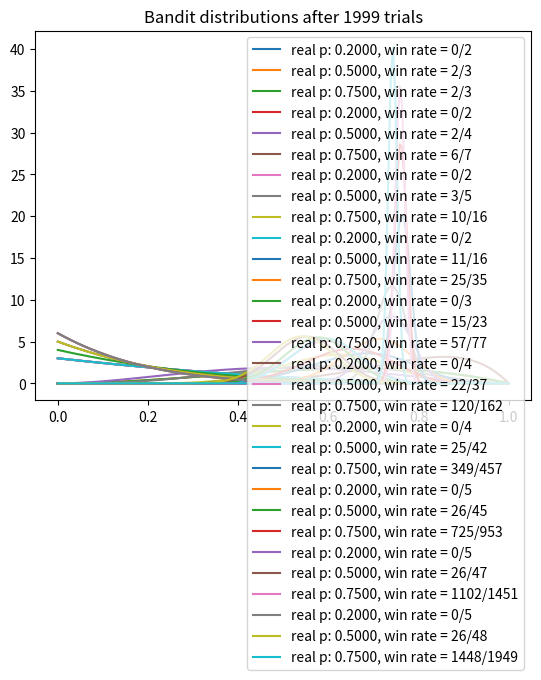

Source code (Python):
import matplotlib.pyplot as plt
import numpy as np
from scipy.stats import beta


class Bandit:
    def __init__(self, p):
        """
        Initializes a bandit with a given win probability 'p'.

        Attributes:
        - p: The true probability of winning (unknown to the agent).
        - a, b: Parameters of the Beta distribution (initialized to 1 for both, forming a uniform prior).
        - N: Number of times the bandit's arm has been pulled.
        """
        self.p = p
        self.a = 1  # Beta distribution parameter 'a' (alpha), initialized to 1.
        self.b = 1  # Beta distribution parameter 'b' (beta), initialized to 1.
        self.N = 0  # Count of trials (number of times the bandit is pulled).

    def pull(self):
        """
        Simulates pulling the bandit's arm.
        Returns 1 (win) with probability 'p' and 0 (loss) otherwise.
        This is where we simulate the environment's response.
        """
        return np.random.random() < self.p  # Returns True (1) if random < p, simulating a win.

    def sample(self):
        """
        Draws a random sample from the current Beta distribution for Thompson sampling.
        This is used to estimate the bandit's probability of winning based on current knowledge.
        """
        return np.random.beta(self.a, self.b)  # Sample from Beta(a, b).

    def update(self, x):
        """
        Updates the parameters of the Beta distribution based on the outcome of the arm pull.

        Parameters:
        - x: The result of pulling the arm, 1 for win and 0 for loss.

        Updates the distribution with the new evidence (win or loss) and increments the trial count.
        """
        self.a += x  # If win (x=1), increase 'a'.
        self.b += 1 - x  # If loss (x=0), increase 'b'.
        self.N += 1  # Increment the number of trials.


def plot(bandits, trial):
    """
    Plots the current Beta distributions for each bandit.

    Parameters:
    - bandits: List of Bandit objects.
    - trial: The current trial number, used in the plot title.

    Plots the probability density functions of each bandit's Beta distribution to visualize the learning process.
    """
    x = np.linspace(0, 1, 200)  # X-axis values between 0 and 1.
    for b in bandits:
        y = beta.pdf(x, b.a, b.b)  # Beta distribution for current bandit.
        plt.plot(x, y, label=f"real p: {b.p:.4f}, win rate = {b.a - 1}/{b.N}")
    plt.title(f"Bandit distributions after {trial} trials")
    plt.legend()
    plt.show()


def bayesian_bandit_thompson_sampling(bandit_probabilities, num_trials):
    """
    Runs the Bayesian Bandit Thompson Sampling algorithm to learn the best bandit.

    Parameters:
    - bandit_probabilities: A list of true win probabilities for each bandit.
    - num_trials: The total number of trials (or arm pulls) to simulate.

    The function simulates the bandit problem over a given number of trials, using Thompson Sampling to balance
    exploration and exploitation. It updates the beliefs about each bandit's probability of winning using
    Bayesian inference and plots the evolving distributions at certain checkpoints.
    """
    bandits = [Bandit(p) for p in bandit_probabilities]  # Initialize bandits with true probabilities.
    rewards = np.empty(num_trials)  # Array to store rewards for each trial.
    sample_points = [5, 10, 20, 50, 100, 200, 500, 1000, 1500, 1999]  # Points at which to plot the distributions.
    optimal_j = np.argmax(bandit_probabilities)  # Index of the true optimal bandit.
    num_optimal = 0  # Counter for the number of times the true optimal bandit is selected.

    # Initialization: Play each bandit (arm) once to gather initial data.
    for j in range(len(bandits)):
        x = bandits[j].pull()  # Pull the j-th bandit (arm) to get a reward 'x'.
        bandits[j].update(x)  # Update the bandit's statistics (Beta distribution) with the new reward 'x'.

    # Main loop: Play the bandits using Thompson Sampling over the given number of trials.
    for i in range(num_trials):
        # Thompson sampling: Sample from each bandit's Beta distribution and choose the one with the largest sample.
        j = np.argmax([b.sample() for b in bandits])

        # Plot the posterior distributions at certain points during the simulation.
        if i in sample_points:
            plot(bandits, i)

        # Pull the chosen bandit's arm and get a reward.
        x = bandits[j].pull()

        # Update the reward history and the bandit's distribution.
        rewards[i] = x
        bandits[j].update(x)

        # Check if the chosen bandit is the true optimal bandit.
        if j == optimal_j:
            num_optimal += 1

    # Compute statistics for the experiment.
    total_reward = rewards.sum()  # Total reward earned over all trials.
    overall_win_rate = total_reward / num_trials  # Overall win rate (reward per trial).

    # Estimate the optimal bandit based on the means of the Beta distributions.
    mean_estimates = [b.a / (b.a + b.b) for b in bandits]  # Mean of the Beta distribution (a / (a + b)).
    estimated_optimal_bandit_index = np.argmax(mean_estimates)

    # Print out experiment results.
    print("Estimated optimal bandit index (based on means):", estimated_optimal_bandit_index)
    print("True optimal bandit index:", optimal_j)
    print("Mean estimates for each bandit:", mean_estimates)
    print("Total reward earned:", total_reward)
    print("Overall win rate:", overall_win_rate)
    print("Number of times selected true optimal bandit:", num_optimal)
    print("Number of times selected each bandit:", [int(b.N) for b in bandits])


if __name__ == "__main__":
    BANDIT_PROBABILITIES = [0.2, 0.5, 0.75]  # The true win probabilities of each bandit.
    NUM_TRIALS = 2000  # Number of trials to simulate.
    bayesian_bandit_thompson_sampling(BANDIT_PROBABILITIES, NUM_TRIALS)